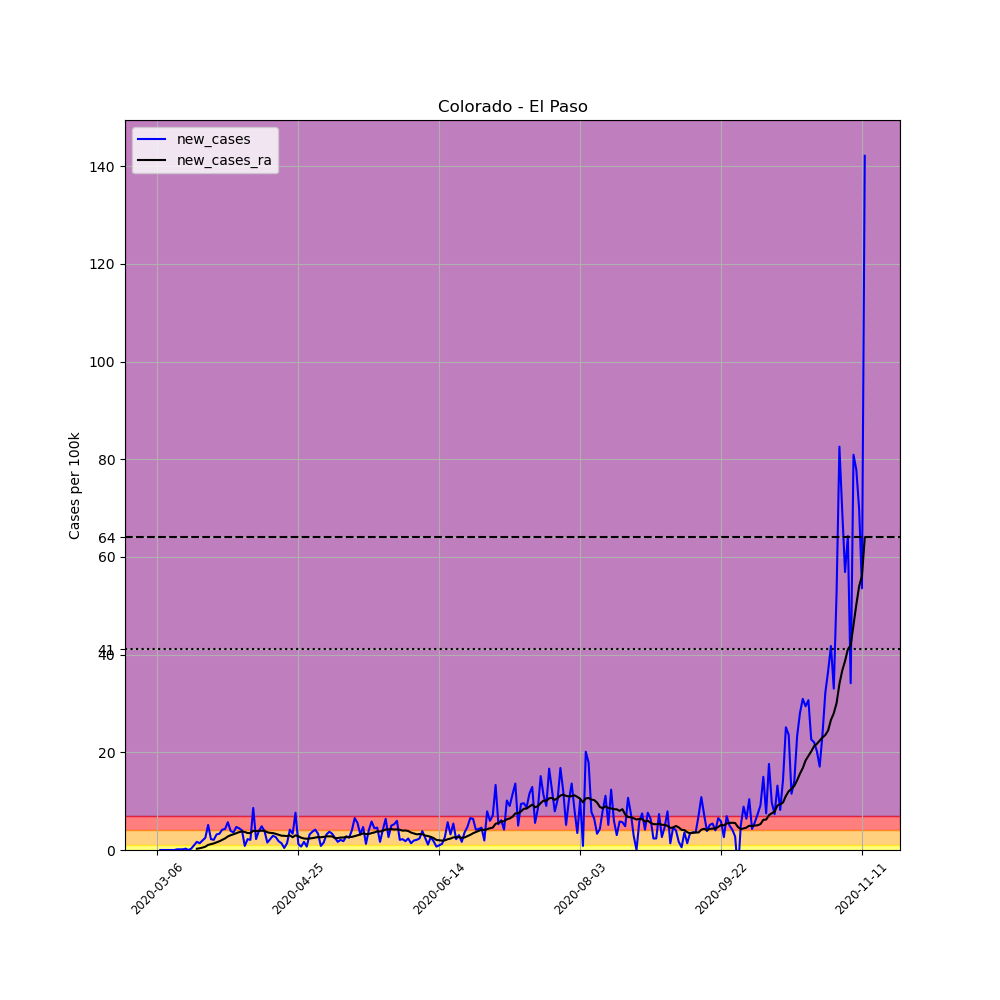

Source data for this figure (header and first rows):
, date, county, state, fips, cases, deaths, COUNTY, STNAME, CTYNAME, POPESTIMATE2019, per_100k, new_cases, new_cases_ra
13423, 2020-03-06, El Paso, Colorado, 8041, 1, 0, 41, Colorado, El Paso, 720403, 0.1388, , 
13424, 2020-03-07, El Paso, Colorado, 8041, 1, 0, 41, Colorado, El Paso, 720403, 0.1388, 0.0, 
13425, 2020-03-08, El Paso, Colorado, 8041, 1, 0, 41, Colorado, El Paso, 720403, 0.1388, 0.0, 
13426, 2020-03-09, El Paso, Colorado, 8041, 1, 0, 41, Colorado, El Paso, 720403, 0.1388, 0.0, 
13427, 2020-03-10, El Paso, Colorado, 8041, 1, 0, 41, Colorado, El Paso, 720403, 0.1388, 0.0, 
13428, 2020-03-11, El Paso, Colorado, 8041, 1, 0, 41, Colorado, El Paso, 720403, 0.1388, 0.0, 
13429, 2020-03-12, El Paso, Colorado, 8041, 1, 1, 41, Colorado, El Paso, 720403, 0.1388, 0.0, 
13430, 2020-03-13, El Paso, Colorado, 8041, 2, 2, 41, Colorado, El Paso, 720403, 0.2776, 0.1388, 
13431, 2020-03-14, El Paso, Colorado, 8041, 3, 2, 41, Colorado, El Paso, 720403, 0.4164, 0.1388, 
13432, 2020-03-15, El Paso, Colorado, 8041, 4, 2, 41, Colorado, El Paso, 720403, 0.5552, 0.1388, 
13433, 2020-03-16, El Paso, Colorado, 8041, 6, 2, 41, Colorado, El Paso, 720403, 0.8329, 0.2776, 
13434, 2020-03-17, El Paso, Colorado, 8041, 6, 2, 41, Colorado, El Paso, 720403, 0.8329, 0.0, 
13435, 2020-03-18, El Paso, Colorado, 8041, 8, 2, 41, Colorado, El Paso, 720403, 1.11, 0.2776, 
13436, 2020-03-19, El Paso, Colorado, 8041, 15, 3, 41, Colorado, El Paso, 720403, 2.082, 0.9717, 
13437, 2020-03-20, El Paso, Colorado, 8041, 27, 3, 41, Colorado, El Paso, 720403, 3.748, 1.666, 0.2578
13438, 2020-03-21, El Paso, Colorado, 8041, 37, 3, 41, Colorado, El Paso, 720403, 5.136, 1.388, 0.3569
13439, 2020-03-22, El Paso, Colorado, 8041, 51, 3, 41, Colorado, El Paso, 720403, 7.079, 1.943, 0.4958
13440, 2020-03-23, El Paso, Colorado, 8041, 69, 4, 41, Colorado, El Paso, 720403, 9.578, 2.499, 0.6742
13441, 2020-03-24, El Paso, Colorado, 8041, 106, 4, 41, Colorado, El Paso, 720403, 14.71, 5.136, 1.041
13442, 2020-03-25, El Paso, Colorado, 8041, 122, 5, 41, Colorado, El Paso, 720403, 16.93, 2.221, 1.2
13443, 2020-03-26, El Paso, Colorado, 8041, 137, 7, 41, Colorado, El Paso, 720403, 19.02, 2.082, 1.348
13444, 2020-03-27, El Paso, Colorado, 8041, 160, 7, 41, Colorado, El Paso, 720403, 22.21, 3.193, 1.567
13445, 2020-03-28, El Paso, Colorado, 8041, 184, 10, 41, Colorado, El Paso, 720403, 25.54, 3.331, 1.795
13446, 2020-03-29, El Paso, Colorado, 8041, 214, 11, 41, Colorado, El Paso, 720403, 29.71, 4.164, 2.082
13447, 2020-03-30, El Paso, Colorado, 8041, 245, 11, 41, Colorado, El Paso, 720403, 34.01, 4.303, 2.37
13448, 2020-03-31, El Paso, Colorado, 8041, 286, 13, 41, Colorado, El Paso, 720403, 39.7, 5.691, 2.776
13449, 2020-04-01, El Paso, Colorado, 8041, 314, 14, 41, Colorado, El Paso, 720403, 43.59, 3.887, 3.034
13450, 2020-04-02, El Paso, Colorado, 8041, 340, 16, 41, Colorado, El Paso, 720403, 47.2, 3.609, 3.222
13451, 2020-04-03, El Paso, Colorado, 8041, 374, 18, 41, Colorado, El Paso, 720403, 51.92, 4.72, 3.441
13452, 2020-04-04, El Paso, Colorado, 8041, 406, 22, 41, Colorado, El Paso, 720403, 56.36, 4.442, 3.659
13453, 2020-04-05, El Paso, Colorado, 8041, 435, 25, 41, Colorado, El Paso, 720403, 60.38, 4.026, 3.807
13454, 2020-04-06, El Paso, Colorado, 8041, 441, 28, 41, Colorado, El Paso, 720403, 61.22, 0.8329, 3.688
13455, 2020-04-07, El Paso, Colorado, 8041, 457, 28, 41, Colorado, El Paso, 720403, 63.44, 2.221, 3.48
13456, 2020-04-08, El Paso, Colorado, 8041, 472, 30, 41, Colorado, El Paso, 720403, 65.52, 2.082, 3.47
13457, 2020-04-09, El Paso, Colorado, 8041, 534, 32, 41, Colorado, El Paso, 720403, 74.13, 8.606, 3.936
13458, 2020-04-10, El Paso, Colorado, 8041, 550, 33, 41, Colorado, El Paso, 720403, 76.35, 2.221, 3.867
13459, 2020-04-11, El Paso, Colorado, 8041, 578, 35, 41, Colorado, El Paso, 720403, 80.23, 3.887, 3.907
13460, 2020-04-12, El Paso, Colorado, 8041, 613, 37, 41, Colorado, El Paso, 720403, 85.09, 4.858, 3.956
13461, 2020-04-13, El Paso, Colorado, 8041, 641, 39, 41, Colorado, El Paso, 720403, 88.98, 3.887, 3.926
13462, 2020-04-14, El Paso, Colorado, 8041, 652, 41, 41, Colorado, El Paso, 720403, 90.5, 1.527, 3.629
13463, 2020-04-15, El Paso, Colorado, 8041, 668, 43, 41, Colorado, El Paso, 720403, 92.73, 2.221, 3.51
13464, 2020-04-16, El Paso, Colorado, 8041, 689, 48, 41, Colorado, El Paso, 720403, 95.64, 2.915, 3.46
13465, 2020-04-17, El Paso, Colorado, 8041, 708, 49, 41, Colorado, El Paso, 720403, 98.28, 2.637, 3.312
13466, 2020-04-18, El Paso, Colorado, 8041, 721, 49, 41, Colorado, El Paso, 720403, 100.1, 1.805, 3.123
13467, 2020-04-19, El Paso, Colorado, 8041, 731, 49, 41, Colorado, El Paso, 720403, 101.5, 1.388, 2.935
13468, 2020-04-20, El Paso, Colorado, 8041, 734, 50, 41, Colorado, El Paso, 720403, 101.9, 0.4164, 2.905
13469, 2020-04-21, El Paso, Colorado, 8041, 744, 53, 41, Colorado, El Paso, 720403, 103.3, 1.388, 2.846
13470, 2020-04-22, El Paso, Colorado, 8041, 774, 54, 41, Colorado, El Paso, 720403, 107.4, 4.164, 2.994
13471, 2020-04-23, El Paso, Colorado, 8041, 798, 55, 41, Colorado, El Paso, 720403, 110.8, 3.331, 2.618
13472, 2020-04-24, El Paso, Colorado, 8041, 853, 72, 41, Colorado, El Paso, 720403, 118.4, 7.635, 3.004
13473, 2020-04-25, El Paso, Colorado, 8041, 862, 66, 41, Colorado, El Paso, 720403, 119.7, 1.249, 2.816
13474, 2020-04-26, El Paso, Colorado, 8041, 867, 68, 41, Colorado, El Paso, 720403, 120.3, 0.6941, 2.518
13475, 2020-04-27, El Paso, Colorado, 8041, 879, 68, 41, Colorado, El Paso, 720403, 122, 1.666, 2.36
13476, 2020-04-28, El Paso, Colorado, 8041, 884, 69, 41, Colorado, El Paso, 720403, 122.7, 0.6941, 2.3
13477, 2020-04-29, El Paso, Colorado, 8041, 907, 69, 41, Colorado, El Paso, 720403, 125.9, 3.193, 2.37
13478, 2020-04-30, El Paso, Colorado, 8041, 934, 70, 41, Colorado, El Paso, 720403, 129.6, 3.748, 2.429
13479, 2020-05-01, El Paso, Colorado, 8041, 964, 71, 41, Colorado, El Paso, 720403, 133.8, 4.164, 2.538
13480, 2020-05-02, El Paso, Colorado, 8041, 988, 74, 41, Colorado, El Paso, 720403, 137.1, 3.331, 2.647
13481, 2020-05-03, El Paso, Colorado, 8041, 994, 75, 41, Colorado, El Paso, 720403, 138, 0.8329, 2.608
13482, 2020-05-04, El Paso, Colorado, 8041, 1005, 76, 41, Colorado, El Paso, 720403, 139.5, 1.527, 2.687
... 192 more rows
